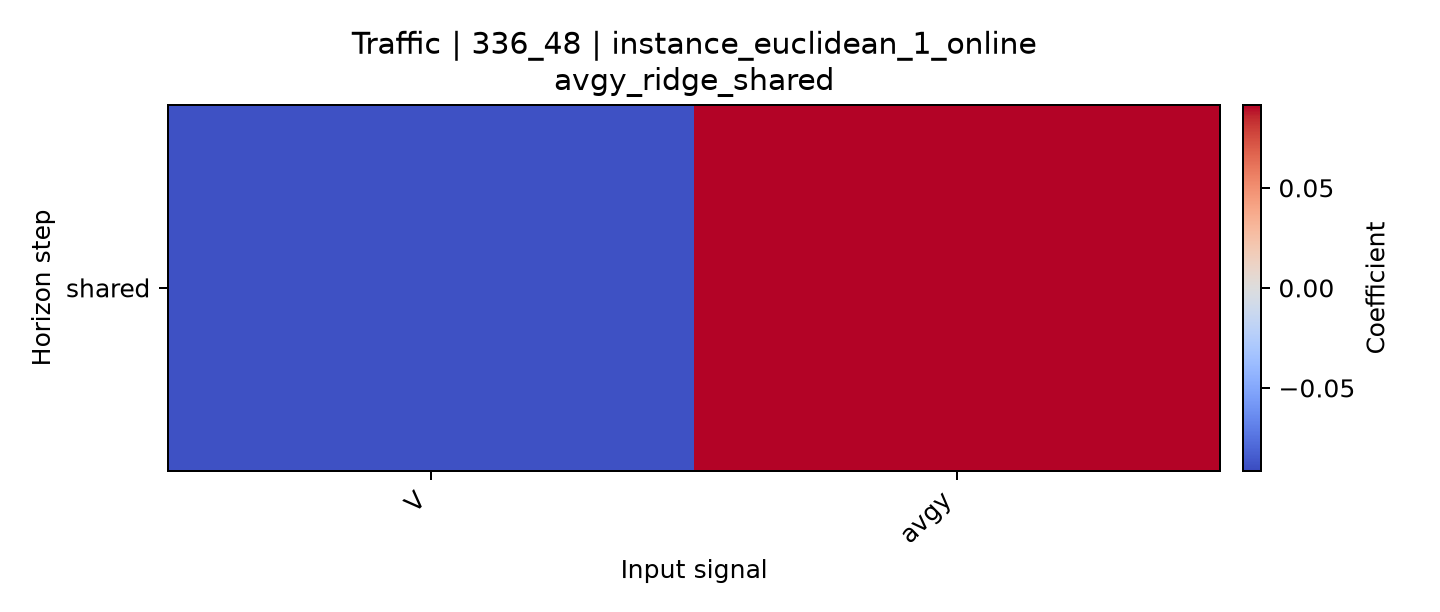

The data file committed next to this chart (first rows):
horizon, V, avgy
shared, -0.08917, 0.09138
